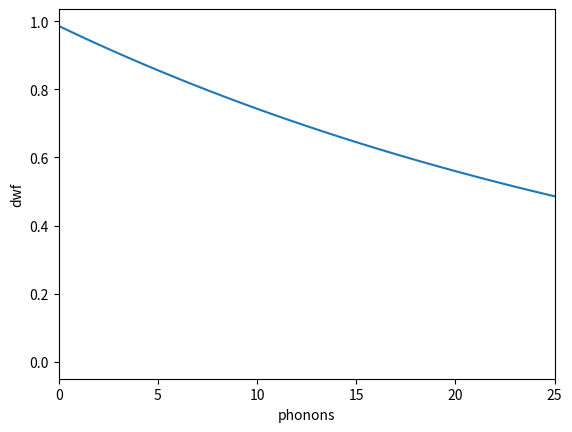

Write the Python code that produced this figure.
from __future__ import print_function

import numpy as np
import matplotlib.pyplot as plt

#Definition of stuff
hbar = 1.054571800e-34
M = 6.642*10**-26
M_Be = 1.496508187*10**-26


#Auxilliary Functions
def DW_part(phonons, pulse_vec, mode_freq):
    return (((hbar*(pulse_vec)**2)/(M*mode_freq))*(float(phonons)+0.5))

#Main Debye-Waller Function
def DW_two_ca(Phonons_breathing, Phonons_rocking_x, Phonons_rocking_y, Frequency_Breathing, Frequency_Rocking_x, Frequency_Rocking_y, vec_z, vec_x, vec_y):
    print (((2*np.pi)/(397e-9))**2)
    print (((2*np.pi)/(854e-9))**2)
    print (((2*np.pi)/(729e-9))**2)

    print (-(DW_part(Phonons_rocking_x, vec_x, Frequency_Rocking_x))-(DW_part(Phonons_rocking_y, vec_y, Frequency_Rocking_y))-(DW_part(Phonons_breathing, vec_z, Frequency_Breathing)))
    return np.exp((((2*np.pi)/(397e-9))**2)*(-(DW_part(Phonons_rocking_x, vec_x, Frequency_Rocking_x))-(DW_part(Phonons_rocking_y, vec_y, Frequency_Rocking_y))-(DW_part(Phonons_breathing, vec_z, Frequency_Breathing))))

#Now calculate everything from experiment parameters
def DW_two_complete(incoming_angle, outgoing_angle, trap_z, trap_x, trap_y, phonon_rocking_x, phonon_rocking_y, phonon_breathing):

    breathing_freq = np.sqrt(3)*(trap_z)
    rocking_x = np.sqrt(trap_x**2 - trap_z**2)
    rocking_y = np.sqrt(trap_y**2 - trap_z**2)
    
        
    q_z = (np.cos(incoming_angle + np.pi) - np.cos(outgoing_angle))
    #print q_z
    q_y = (np.sin(incoming_angle + np.pi) - np.sin(outgoing_angle))
    #print q_y
    q_x = 0


    #q_x = ((((2*np.pi)/(729e-9))**2)*np.cos(18))-(((2*np.pi)/(854e-9))**2)*np.cos(18))
    #q_y = ((((2*np.pi)/(729e-9))**2)*-np.sin(18))+(((2*np.pi)/(854e-9))**2)*np.sin(18))-((((2*np.pi)/(397e-9))**2)*np.sin(18))

    return DW_two_ca(phonon_breathing, phonon_rocking_x, phonon_rocking_y, breathing_freq, rocking_x, rocking_y, q_z, q_x, q_y)

if __name__ == "__main__":
    print('testing debye waller module')
    omega_z = 2.0*np.pi*750*10**3 #trap frequency along z-axis
    omega_x = 2.0*np.pi*2430*10**3 #trap frequency along x-axis
    omega_y = 2.0*np.pi*1570*10**3 #trap frequency along y-axis

    Phonons_breath = 7
    Phonons_rocking_x = 12
    Phonons_rocking_y = 12
    
    xes = np.linspace(0, 1000, num=5001)
    yes = []    
    
    for item in xes:
        yes.append(DW_two_complete(0.25*np.pi, -0.5*np.pi, omega_z, omega_x, omega_y, item, item, item))
    
    plt.xlabel('phonons')
    plt.ylabel('dwf')
    plt.plot(xes, yes)
    plt.savefig('dwf_raw', dpi=300)
    
    plt.xlim([0, 100])
    plt.savefig('dwf_semi', dpi=300)
    
    plt.xlim([0, 25])
    plt.savefig('dwf_fine', dpi=300)